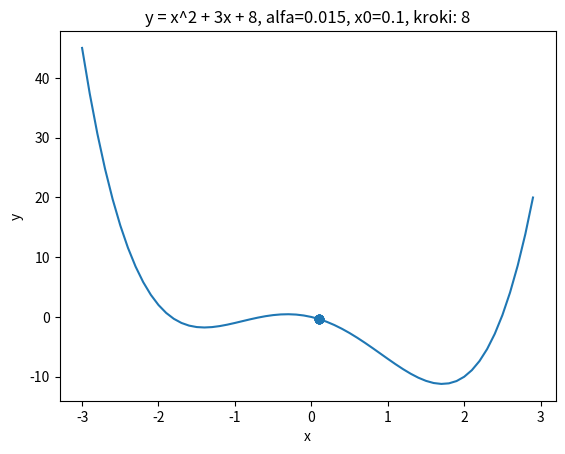

The matplotlib source for this figure:
import numpy as np
import matplotlib.pyplot as plt

def steepest_descent(x0, alfa, precision, f, gf):
    xs = []
    vals = []
    derivative = gf(x0)
    val = f(x0)
    steps = 0
    while True:
        xs.append(x0)
        vals.append(val)
        x1 = x0 - alfa*derivative
        derivative = gf(x1)
        val1 = f(x1)
        steps += 1
        if abs(val - val1) < precision:
            break
        if val1 < val:
            val=val1
            x0=x1
        else:
            alfa *= 0.5
    return (x0, xs, vals, steps)

def main():
    f = lambda x: x**4 - 5 * x**2 - 3*x
    gf = lambda x: 4*x**3 - 10*x + 3

    # f = lambda x: x**2 +3*x +8
    # gf = lambda x: 2*x+3

    alfa = 0.015
    x0 = 0.1
    result = steepest_descent(x0,alfa, 0.001, f, gf)

    # for i in np.arange(0.01, 0.05, 0.005):
    #     print('wynik: ' + str(steepest_descent(-3,i, 0.001, f, gf)[0]) + f'; alfa: {i}; kroki: {str(steepest_descent(-3,i, 0.001, f, gf)[3])}')
    print("result: " + str(result[0]))
    print("steps: "+ str(result[3]))
    x = np.arange(-3, 3, 0.1)
    y = f(x)
    plt.plot(x,y)
    # plt.title(f"y=x^4 - 5x^2 - 3x, alfa={alfa}, x0={x0}, kroki: {result[3]}")
    plt.title(f"y = x^2 + 3x + 8, alfa={alfa}, x0={x0}, kroki: {result[3]}")
    plt.xlabel("x")
    plt.ylabel("y")
    plt.scatter(result[1], result[2])
    plt.plot(result[1], result[2])
    plt.show()

if __name__ == '__main__':
    main()
